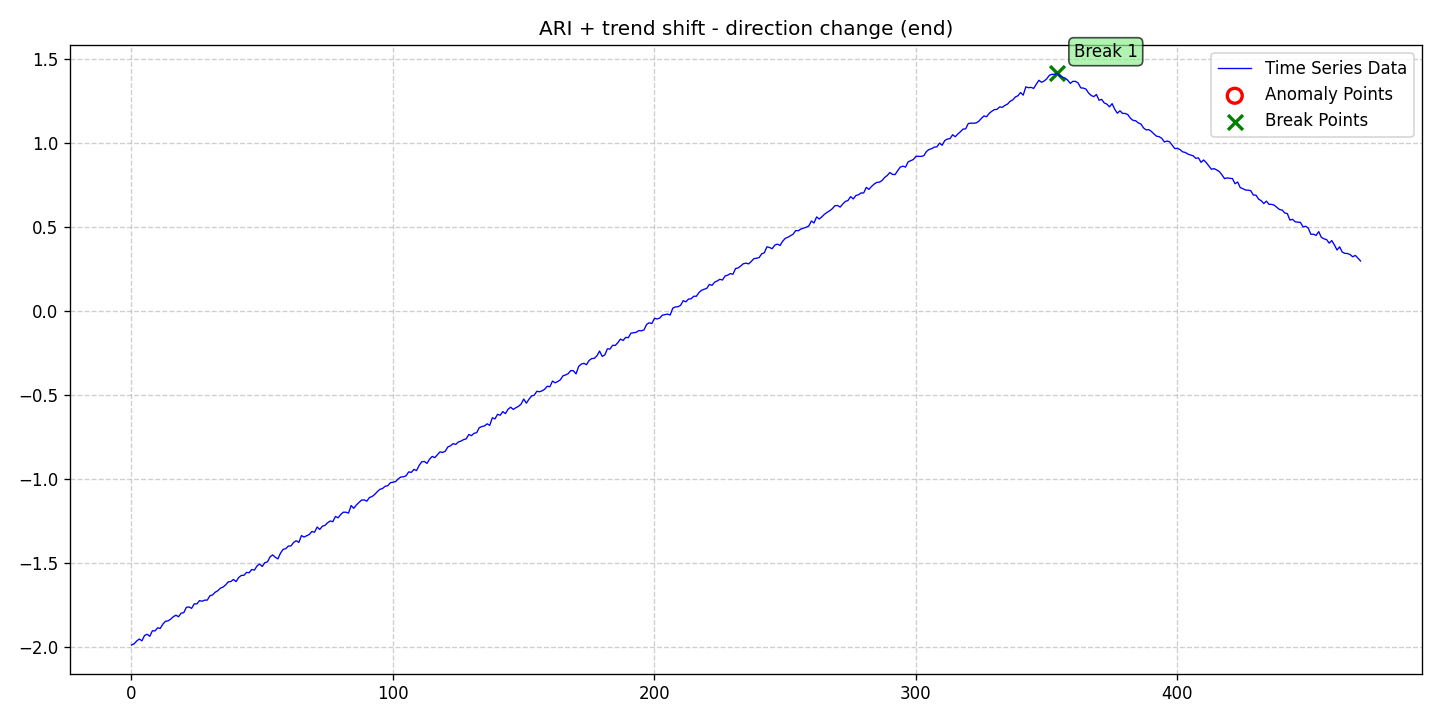

The file beside this chart, header and first rows:
date, data, stationary, det_lin_up, det_lin_down, det_quad, det_cubic, det_exp, det_damped, stoc_trend, volatility, single_seas, multiple_seas, point_anom_single, point_anom_multi, collect_anom, context_anom, mean_shift, var_shift, trend_shift, point_anom_count, point_anom_location, point_anom_point, collect_anom_count
2020-01-01, -1.99, 0, 0, 0, 0, 0, 0, 0, 1, 0, 0, 0, 0, 0, 0, 0, 0, 0, 1, 0, none, , 0
2020-01-02, -1.984, 0, 0, 0, 0, 0, 0, 0, 1, 0, 0, 0, 0, 0, 0, 0, 0, 0, 1, 0, none, , 0
2020-01-03, -1.966, 0, 0, 0, 0, 0, 0, 0, 1, 0, 0, 0, 0, 0, 0, 0, 0, 0, 1, 0, none, , 0
2020-01-04, -1.955, 0, 0, 0, 0, 0, 0, 0, 1, 0, 0, 0, 0, 0, 0, 0, 0, 0, 1, 0, none, , 0
2020-01-05, -1.966, 0, 0, 0, 0, 0, 0, 0, 1, 0, 0, 0, 0, 0, 0, 0, 0, 0, 1, 0, none, , 0
2020-01-06, -1.933, 0, 0, 0, 0, 0, 0, 0, 1, 0, 0, 0, 0, 0, 0, 0, 0, 0, 1, 0, none, , 0
2020-01-07, -1.926, 0, 0, 0, 0, 0, 0, 0, 1, 0, 0, 0, 0, 0, 0, 0, 0, 0, 1, 0, none, , 0
2020-01-08, -1.938, 0, 0, 0, 0, 0, 0, 0, 1, 0, 0, 0, 0, 0, 0, 0, 0, 0, 1, 0, none, , 0
2020-01-09, -1.905, 0, 0, 0, 0, 0, 0, 0, 1, 0, 0, 0, 0, 0, 0, 0, 0, 0, 1, 0, none, , 0
2020-01-10, -1.906, 0, 0, 0, 0, 0, 0, 0, 1, 0, 0, 0, 0, 0, 0, 0, 0, 0, 1, 0, none, , 0
2020-01-11, -1.888, 0, 0, 0, 0, 0, 0, 0, 1, 0, 0, 0, 0, 0, 0, 0, 0, 0, 1, 0, none, , 0
2020-01-12, -1.892, 0, 0, 0, 0, 0, 0, 0, 1, 0, 0, 0, 0, 0, 0, 0, 0, 0, 1, 0, none, , 0
2020-01-13, -1.866, 0, 0, 0, 0, 0, 0, 0, 1, 0, 0, 0, 0, 0, 0, 0, 0, 0, 1, 0, none, , 0
2020-01-14, -1.849, 0, 0, 0, 0, 0, 0, 0, 1, 0, 0, 0, 0, 0, 0, 0, 0, 0, 1, 0, none, , 0
2020-01-15, -1.847, 0, 0, 0, 0, 0, 0, 0, 1, 0, 0, 0, 0, 0, 0, 0, 0, 0, 1, 0, none, , 0
2020-01-16, -1.836, 0, 0, 0, 0, 0, 0, 0, 1, 0, 0, 0, 0, 0, 0, 0, 0, 0, 1, 0, none, , 0
2020-01-17, -1.822, 0, 0, 0, 0, 0, 0, 0, 1, 0, 0, 0, 0, 0, 0, 0, 0, 0, 1, 0, none, , 0
2020-01-18, -1.813, 0, 0, 0, 0, 0, 0, 0, 1, 0, 0, 0, 0, 0, 0, 0, 0, 0, 1, 0, none, , 0
2020-01-19, -1.822, 0, 0, 0, 0, 0, 0, 0, 1, 0, 0, 0, 0, 0, 0, 0, 0, 0, 1, 0, none, , 0
2020-01-20, -1.801, 0, 0, 0, 0, 0, 0, 0, 1, 0, 0, 0, 0, 0, 0, 0, 0, 0, 1, 0, none, , 0
2020-01-21, -1.798, 0, 0, 0, 0, 0, 0, 0, 1, 0, 0, 0, 0, 0, 0, 0, 0, 0, 1, 0, none, , 0
2020-01-22, -1.766, 0, 0, 0, 0, 0, 0, 0, 1, 0, 0, 0, 0, 0, 0, 0, 0, 0, 1, 0, none, , 0
2020-01-23, -1.764, 0, 0, 0, 0, 0, 0, 0, 1, 0, 0, 0, 0, 0, 0, 0, 0, 0, 1, 0, none, , 0
2020-01-24, -1.772, 0, 0, 0, 0, 0, 0, 0, 1, 0, 0, 0, 0, 0, 0, 0, 0, 0, 1, 0, none, , 0
2020-01-25, -1.745, 0, 0, 0, 0, 0, 0, 0, 1, 0, 0, 0, 0, 0, 0, 0, 0, 0, 1, 0, none, , 0
2020-01-26, -1.746, 0, 0, 0, 0, 0, 0, 0, 1, 0, 0, 0, 0, 0, 0, 0, 0, 0, 1, 0, none, , 0
2020-01-27, -1.726, 0, 0, 0, 0, 0, 0, 0, 1, 0, 0, 0, 0, 0, 0, 0, 0, 0, 1, 0, none, , 0
2020-01-28, -1.73, 0, 0, 0, 0, 0, 0, 0, 1, 0, 0, 0, 0, 0, 0, 0, 0, 0, 1, 0, none, , 0
2020-01-29, -1.723, 0, 0, 0, 0, 0, 0, 0, 1, 0, 0, 0, 0, 0, 0, 0, 0, 0, 1, 0, none, , 0
2020-01-30, -1.723, 0, 0, 0, 0, 0, 0, 0, 1, 0, 0, 0, 0, 0, 0, 0, 0, 0, 1, 0, none, , 0
2020-01-31, -1.697, 0, 0, 0, 0, 0, 0, 0, 1, 0, 0, 0, 0, 0, 0, 0, 0, 0, 1, 0, none, , 0
2020-02-01, -1.692, 0, 0, 0, 0, 0, 0, 0, 1, 0, 0, 0, 0, 0, 0, 0, 0, 0, 1, 0, none, , 0
2020-02-02, -1.676, 0, 0, 0, 0, 0, 0, 0, 1, 0, 0, 0, 0, 0, 0, 0, 0, 0, 1, 0, none, , 0
2020-02-03, -1.667, 0, 0, 0, 0, 0, 0, 0, 1, 0, 0, 0, 0, 0, 0, 0, 0, 0, 1, 0, none, , 0
2020-02-04, -1.652, 0, 0, 0, 0, 0, 0, 0, 1, 0, 0, 0, 0, 0, 0, 0, 0, 0, 1, 0, none, , 0
2020-02-05, -1.646, 0, 0, 0, 0, 0, 0, 0, 1, 0, 0, 0, 0, 0, 0, 0, 0, 0, 1, 0, none, , 0
2020-02-06, -1.632, 0, 0, 0, 0, 0, 0, 0, 1, 0, 0, 0, 0, 0, 0, 0, 0, 0, 1, 0, none, , 0
2020-02-07, -1.614, 0, 0, 0, 0, 0, 0, 0, 1, 0, 0, 0, 0, 0, 0, 0, 0, 0, 1, 0, none, , 0
2020-02-08, -1.612, 0, 0, 0, 0, 0, 0, 0, 1, 0, 0, 0, 0, 0, 0, 0, 0, 0, 1, 0, none, , 0
2020-02-09, -1.6, 0, 0, 0, 0, 0, 0, 0, 1, 0, 0, 0, 0, 0, 0, 0, 0, 0, 1, 0, none, , 0
2020-02-10, -1.613, 0, 0, 0, 0, 0, 0, 0, 1, 0, 0, 0, 0, 0, 0, 0, 0, 0, 1, 0, none, , 0
2020-02-11, -1.588, 0, 0, 0, 0, 0, 0, 0, 1, 0, 0, 0, 0, 0, 0, 0, 0, 0, 1, 0, none, , 0
2020-02-12, -1.576, 0, 0, 0, 0, 0, 0, 0, 1, 0, 0, 0, 0, 0, 0, 0, 0, 0, 1, 0, none, , 0
2020-02-13, -1.575, 0, 0, 0, 0, 0, 0, 0, 1, 0, 0, 0, 0, 0, 0, 0, 0, 0, 1, 0, none, , 0
2020-02-14, -1.558, 0, 0, 0, 0, 0, 0, 0, 1, 0, 0, 0, 0, 0, 0, 0, 0, 0, 1, 0, none, , 0
2020-02-15, -1.559, 0, 0, 0, 0, 0, 0, 0, 1, 0, 0, 0, 0, 0, 0, 0, 0, 0, 1, 0, none, , 0
2020-02-16, -1.54, 0, 0, 0, 0, 0, 0, 0, 1, 0, 0, 0, 0, 0, 0, 0, 0, 0, 1, 0, none, , 0
2020-02-17, -1.544, 0, 0, 0, 0, 0, 0, 0, 1, 0, 0, 0, 0, 0, 0, 0, 0, 0, 1, 0, none, , 0
2020-02-18, -1.52, 0, 0, 0, 0, 0, 0, 0, 1, 0, 0, 0, 0, 0, 0, 0, 0, 0, 1, 0, none, , 0
2020-02-19, -1.507, 0, 0, 0, 0, 0, 0, 0, 1, 0, 0, 0, 0, 0, 0, 0, 0, 0, 1, 0, none, , 0
2020-02-20, -1.523, 0, 0, 0, 0, 0, 0, 0, 1, 0, 0, 0, 0, 0, 0, 0, 0, 0, 1, 0, none, , 0
2020-02-21, -1.5, 0, 0, 0, 0, 0, 0, 0, 1, 0, 0, 0, 0, 0, 0, 0, 0, 0, 1, 0, none, , 0
2020-02-22, -1.495, 0, 0, 0, 0, 0, 0, 0, 1, 0, 0, 0, 0, 0, 0, 0, 0, 0, 1, 0, none, , 0
2020-02-23, -1.465, 0, 0, 0, 0, 0, 0, 0, 1, 0, 0, 0, 0, 0, 0, 0, 0, 0, 1, 0, none, , 0
2020-02-24, -1.453, 0, 0, 0, 0, 0, 0, 0, 1, 0, 0, 0, 0, 0, 0, 0, 0, 0, 1, 0, none, , 0
2020-02-25, -1.468, 0, 0, 0, 0, 0, 0, 0, 1, 0, 0, 0, 0, 0, 0, 0, 0, 0, 1, 0, none, , 0
2020-02-26, -1.477, 0, 0, 0, 0, 0, 0, 0, 1, 0, 0, 0, 0, 0, 0, 0, 0, 0, 1, 0, none, , 0
2020-02-27, -1.443, 0, 0, 0, 0, 0, 0, 0, 1, 0, 0, 0, 0, 0, 0, 0, 0, 0, 1, 0, none, , 0
2020-02-28, -1.42, 0, 0, 0, 0, 0, 0, 0, 1, 0, 0, 0, 0, 0, 0, 0, 0, 0, 1, 0, none, , 0
2020-02-29, -1.416, 0, 0, 0, 0, 0, 0, 0, 1, 0, 0, 0, 0, 0, 0, 0, 0, 0, 1, 0, none, , 0
... 411 more rows
